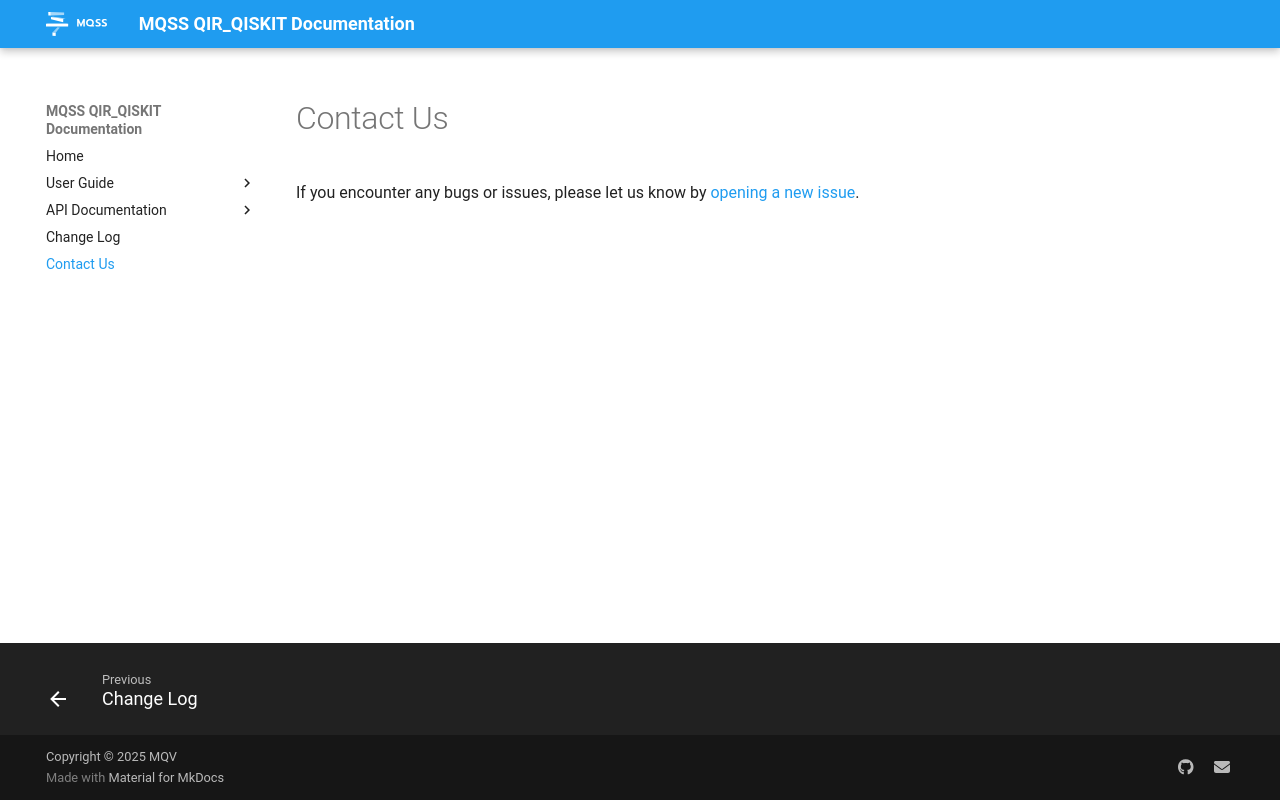

repository: Munich-Quantum-Software-Stack/QIR-to-Qiskit-Translator · page: contact/index.html · generator: mkdocs

# Contact Us

If you encounter any bugs or issues, please let us know by
[opening a new issue](https://github.com/Munich-Quantum-Software-Stack/QIR2Qiskit/issues).
